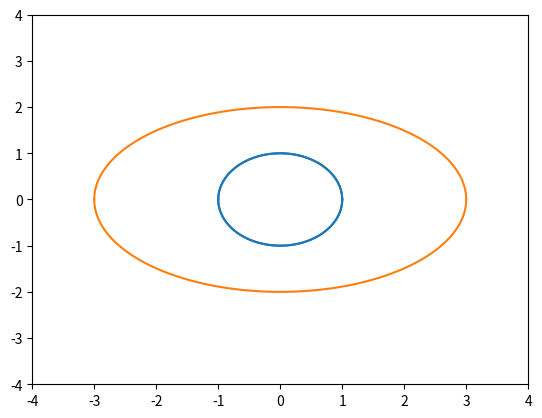

Source code (Python):
import numpy as np
import matplotlib.pyplot as plt
import seaborn as sns

"""
[redacted]

"""


x = np.linspace(-1, 1, 100000)
y = np.sqrt(1 - (x ** 2))
plt.plot(x, y, sns.color_palette().as_hex()[0])
plt.plot(x, -y, sns.color_palette().as_hex()[0])
plt.xlim(-1.5, 1.5)
plt.ylim(-1.5, 1.5)
plt.show()

x1 = np.linspace(-3, 3, 100000)
y1 = 2*np.sqrt(1-((x1/3)**2))
plt.plot(x, y, sns.color_palette().as_hex()[0])
plt.plot(x, -y, sns.color_palette().as_hex()[0])
plt.plot(x1, y1, sns.color_palette().as_hex()[1])
plt.plot(x1, -y1, sns.color_palette().as_hex()[1])
plt.xlim(-4, 4)
plt.ylim(-4, 4)
plt.show()
